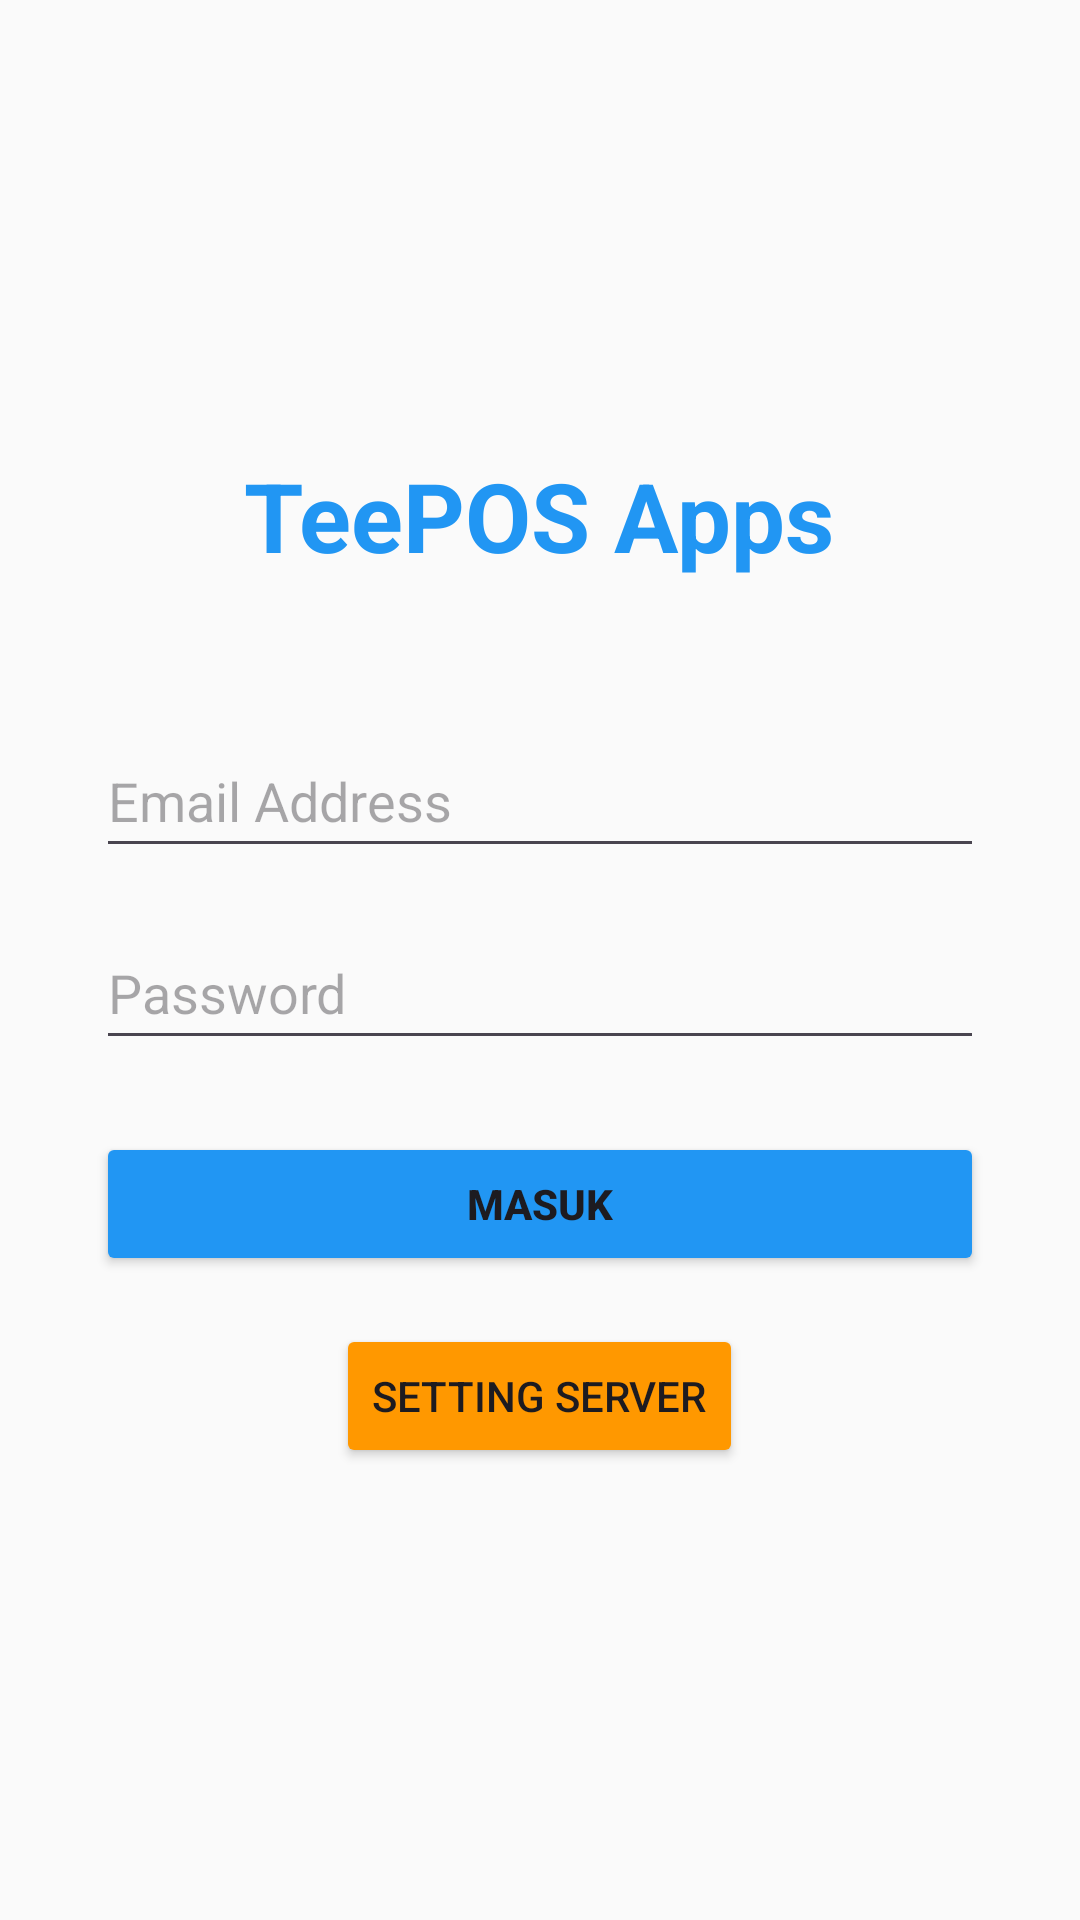

Android layout source for this screen:
<!-- AndroidManifest.xml: application theme Theme.PosMajooClone -->
<!-- res/layout/activity_login.xml -->
<?xml version="1.0" encoding="utf-8"?>
<LinearLayout xmlns:android="http://schemas.android.com/apk/res/android"
    android:layout_width="match_parent"
    android:layout_height="match_parent"
    android:orientation="vertical"
    android:gravity="center"
    android:padding="32dp"
    android:background="#FAFAFA">

    <TextView
        android:layout_width="wrap_content"
        android:layout_height="wrap_content"
        android:text="TeePOS Apps"
        android:textSize="32sp"
        android:textStyle="bold"
        android:textColor="#2196F3"
        android:layout_marginBottom="48dp"/>

    <EditText
        android:id="@+id/etEmail"
        android:layout_width="match_parent"
        android:layout_height="wrap_content"
        android:hint="Email Address"
        android:inputType="textEmailAddress"
        android:minHeight="48dp"
        android:layout_marginBottom="16dp"/>

    <EditText
        android:id="@+id/etPassword"
        android:layout_width="match_parent"
        android:layout_height="wrap_content"
        android:hint="Password"
        android:inputType="textPassword"
        android:minHeight="48dp"
        android:layout_marginBottom="24dp"/>

    <Button
        android:id="@+id/btnLogin"
        android:layout_width="match_parent"
        android:layout_height="wrap_content"
        android:text="MASUK"
        android:backgroundTint="#2196F3"
        android:textStyle="bold"/>

    <Button
        android:id="@+id/btnSettings"
        android:layout_width="wrap_content"
        android:layout_height="wrap_content"
        android:text="Setting Server"
        android:backgroundTint="#FF9800"
        android:layout_marginTop="16dp"/>

</LinearLayout>
<!-- resources referenced by this layout -->
<resources>
  <style name="Theme.PosMajooClone" parent="Base.Theme.PosMajooClone" />
  <style name="Base.Theme.PosMajooClone" parent="Theme.Material3.DayNight.NoActionBar">
          
          
      </style>
</resources>
